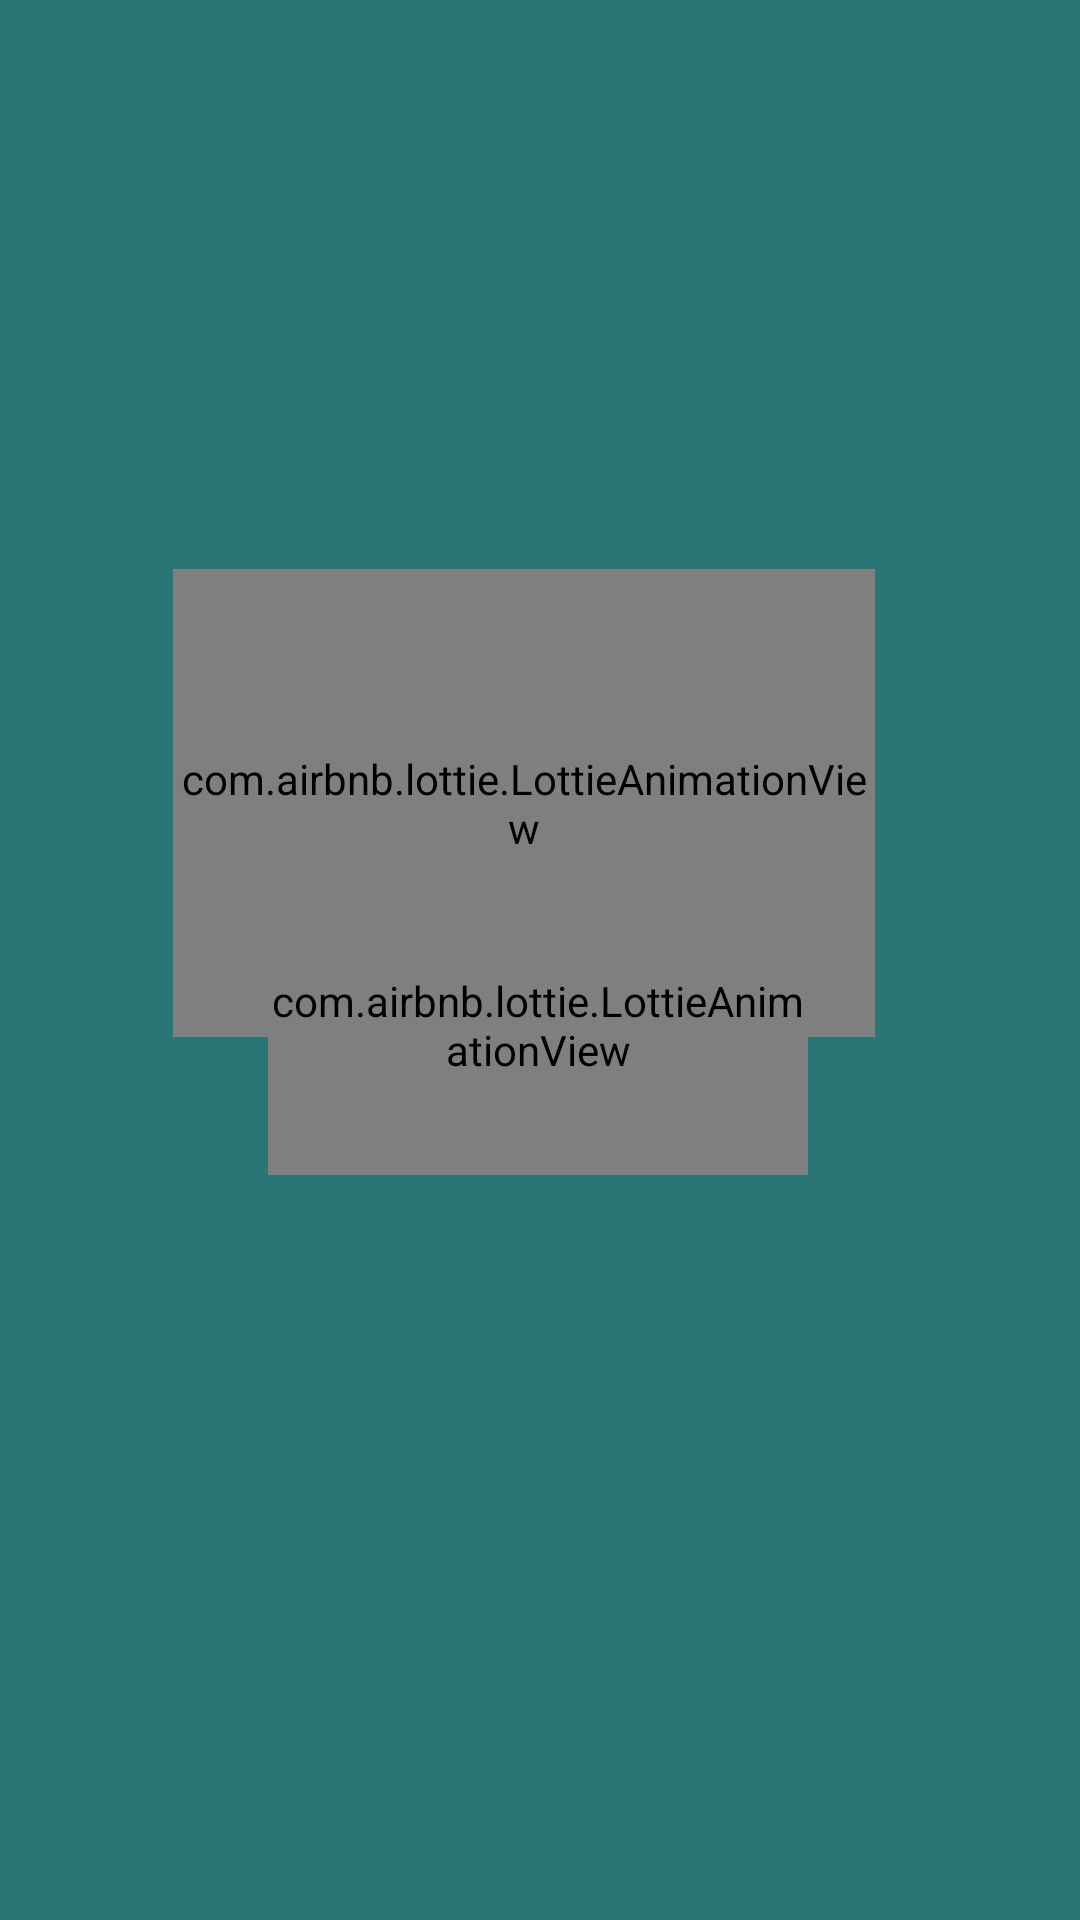

Layout XML and referenced resources for this Android screen:
<!-- AndroidManifest.xml: application theme Theme.SENAMonitoreo -->
<!-- res/layout/activity_splash.xml -->
<?xml version="1.0" encoding="utf-8"?>
<androidx.constraintlayout.widget.ConstraintLayout
    xmlns:android="http://schemas.android.com/apk/res/android"
    xmlns:app="http://schemas.android.com/apk/res-auto"
    xmlns:tools="http://schemas.android.com/tools"
    android:id="@+id/main"
    android:layout_width="match_parent"
    android:layout_height="match_parent"
    android:background="@color/background_primary"
    tools:context=".ui.SplashActivity">

    
    <androidx.constraintlayout.widget.Guideline
        android:id="@+id/guideline_top"
        android:layout_width="wrap_content"
        android:layout_height="wrap_content"
        android:orientation="horizontal"
        app:layout_constraintGuide_percent="0.28" />

    <androidx.constraintlayout.widget.Guideline
        android:id="@+id/guideline_bottom"
        android:layout_width="wrap_content"
        android:layout_height="wrap_content"
        android:orientation="horizontal"
        app:layout_constraintGuide_percent="0.62" />

    
    <androidx.constraintlayout.widget.Guideline
        android:id="@+id/guideline_center"
        android:layout_width="wrap_content"
        android:layout_height="wrap_content"
        android:orientation="vertical"
        app:layout_constraintGuide_percent="0.5" />

    
    <ImageView
        android:id="@+id/logoCircle"
        android:layout_width="0dp"
        android:layout_height="0dp"
        android:contentDescription="@string/desc_image_background"
        android:src="@drawable/logo_fondo_circle"
        android:scaleType="fitCenter"
        app:layout_constraintDimensionRatio="1:1"
        app:layout_constraintBottom_toBottomOf="parent"
        app:layout_constraintEnd_toEndOf="parent"
        app:layout_constraintStart_toStartOf="parent"
        app:layout_constraintTop_toTopOf="parent"
        app:layout_constraintHeight_percent="0.55"
        app:layout_constraintVertical_bias="0.5"
        android:importantForAccessibility="no" />

    
    <com.airbnb.lottie.LottieAnimationView
        android:id="@+id/lottieLogo"
        android:layout_width="0dp"
        android:layout_height="0dp"
        app:layout_constraintBottom_toTopOf="@id/guideline_bottom"
        app:layout_constraintDimensionRatio="1.5:1"
        app:layout_constraintEnd_toEndOf="parent"
        app:layout_constraintHorizontal_bias="0.457"
        app:layout_constraintStart_toStartOf="parent"
        app:layout_constraintTop_toTopOf="@id/guideline_top"
        app:layout_constraintVertical_bias="0.168"
        app:layout_constraintWidth_percent="0.65"
        app:lottie_autoPlay="true"
        app:lottie_loop="true"
        app:lottie_rawRes="@raw/logo_animado"
        android:importantForAccessibility="no" />

    
    <com.airbnb.lottie.LottieAnimationView
        android:id="@+id/lottieText"
        android:layout_width="0dp"
        android:layout_height="0dp"
        app:layout_constraintBottom_toBottomOf="parent"
        app:layout_constraintDimensionRatio="1.8:1"
        app:layout_constraintEnd_toEndOf="parent"
        app:layout_constraintHorizontal_bias="0.497"
        app:layout_constraintStart_toStartOf="parent"
        app:layout_constraintTop_toBottomOf="@id/guideline_top"
        app:layout_constraintVertical_bias="0.311"
        app:layout_constraintWidth_percent="0.5"
        app:lottie_autoPlay="true"
        app:lottie_loop="true"
        app:lottie_rawRes="@raw/letras_bmis_animado"
        android:importantForAccessibility="no" />

</androidx.constraintlayout.widget.ConstraintLayout>
<!-- resources referenced by this layout -->
<resources>
  <color name="background_primary">#2A7676</color>
  <string name="desc_image_background">Imagen de fondo decorativa</string>
  <style name="Theme.SENAMonitoreo" parent="Base.Theme.SENAMonitoreo" />
  <style name="Base.Theme.SENAMonitoreo" parent="Theme.Material3.DayNight.NoActionBar">
          <item name="colorPrimary">@color/background_primary</item>
          <item name="colorOnPrimary">@color/white</item>
          <item name="colorSecondary">@color/green_icon</item>
          <item name="colorOnSecondary">@color/white</item>
          <item name="colorAccent">@color/gold</item>
          <item name="android:statusBarColor">@color/background_primary</item>
          <item name="android:navigationBarColor">@color/background_primary</item>
      </style>
  <color name="white">#FFFFFFFF</color>
  <color name="green_icon">#129575</color>
  <color name="gold">#EDB232</color>
</resources>
